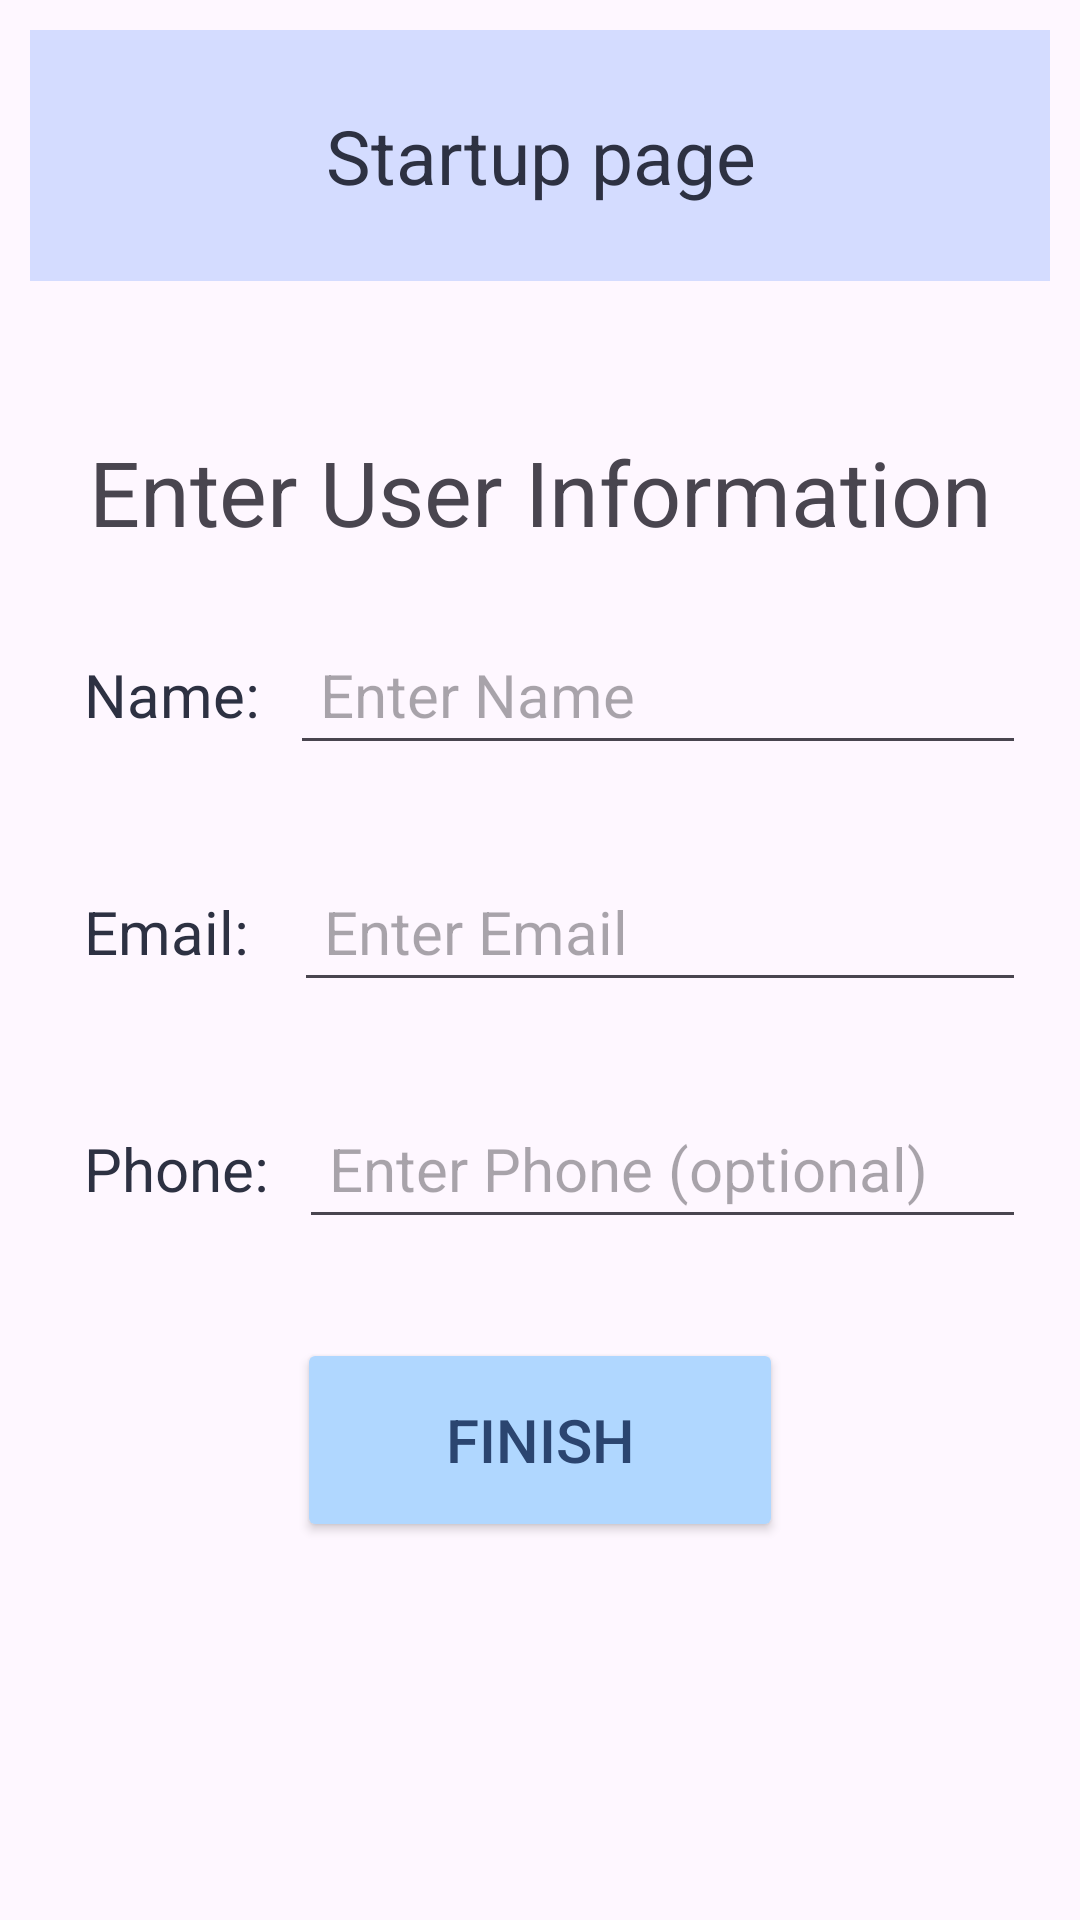

The Android layout XML behind this screen, and the referenced resources:
<!-- AndroidManifest.xml: application theme Theme.Rocketlaunch -->
<!-- res/layout/startup.xml -->
<?xml version="1.0" encoding="utf-8"?>
<androidx.constraintlayout.widget.ConstraintLayout xmlns:android="http://schemas.android.com/apk/res/android"
    xmlns:app="http://schemas.android.com/apk/res-auto"
    android:layout_width="match_parent"
    android:layout_height="match_parent">

    <androidx.core.widget.NestedScrollView
        android:layout_width="match_parent"
        android:layout_height="0dp"
        app:layout_constraintTop_toTopOf="parent"
        app:layout_constraintBottom_toBottomOf="parent"
        android:layout_margin="10dp">

        <androidx.constraintlayout.widget.ConstraintLayout
            android:layout_width="match_parent"
            android:layout_height="wrap_content">

            
            <TextView
                android:id="@+id/user_homepage_header"
                style="@style/ActivityHeaderStyle"
                android:text="@string/startup_page"

                app:layout_constraintEnd_toEndOf="parent"
                app:layout_constraintStart_toStartOf="parent"
                app:layout_constraintTop_toTopOf="parent" />

            <TextView
                android:id="@+id/Enter_user_info_startup"
                android:layout_width="wrap_content"
                android:layout_height="wrap_content"
                android:layout_marginTop="50dp"
                android:text="@string/enter_user_information"
                android:textAlignment="center"
                android:textSize="30sp"
                app:layout_constraintEnd_toEndOf="parent"
                app:layout_constraintStart_toStartOf="parent"
                app:layout_constraintTop_toBottomOf="@+id/user_homepage_header" />

            <LinearLayout
                android:id="@+id/linearLayout"
                android:layout_width="match_parent"
                android:layout_height="wrap_content"
                android:layout_marginTop="16dp"
                android:orientation="horizontal"
                android:padding="8dp"
                android:paddingBottom="8dp"
                app:layout_constraintEnd_toEndOf="parent"
                app:layout_constraintStart_toStartOf="parent"
                app:layout_constraintTop_toBottomOf="@+id/Enter_user_info_startup">

                <TextView
                    style="@style/FragmentConstants"
                    android:layout_width="wrap_content"
                    android:layout_height="wrap_content"
                    android:text="Name:" />

                <EditText
                    android:id="@+id/edit_user_name"
                    style="@style/FragmentConstants"
                    android:layout_width="0dp"
                    android:layout_height="wrap_content"
                    android:layout_weight="1"
                    android:hint="Enter Name" />
            </LinearLayout>

            <LinearLayout
                android:id="@+id/linearLayout3"
                android:layout_width="match_parent"
                android:layout_height="wrap_content"
                android:layout_marginTop="16dp"
                android:orientation="horizontal"
                android:padding="8dp"
                android:paddingBottom="8dp"
                app:layout_constraintEnd_toEndOf="parent"
                app:layout_constraintStart_toStartOf="parent"
                app:layout_constraintTop_toBottomOf="@+id/linearLayout">

                <TextView
                    style="@style/FragmentConstants"
                    android:layout_width="wrap_content"
                    android:layout_height="wrap_content"
                    android:text="Email: " />

                <EditText
                    android:id="@+id/edit_user_email"
                    style="@style/FragmentConstants"
                    android:layout_width="0dp"
                    android:layout_height="wrap_content"
                    android:layout_weight="1"
                    android:inputType="textEmailAddress"
                    android:hint="Enter Email"
                    android:autofillHints="emailAddress"/>
            </LinearLayout>

            <LinearLayout
                android:id="@+id/linearLayout4"
                android:layout_width="match_parent"
                android:layout_height="wrap_content"
                android:layout_marginTop="16dp"
                android:orientation="horizontal"
                android:padding="8dp"
                android:paddingBottom="8dp"
                app:layout_constraintEnd_toEndOf="parent"
                app:layout_constraintHorizontal_bias="0.0"
                app:layout_constraintStart_toStartOf="parent"
                app:layout_constraintTop_toBottomOf="@+id/linearLayout3">

                <TextView
                    style="@style/FragmentConstants"
                    android:layout_width="wrap_content"
                    android:layout_height="wrap_content"
                    android:text="Phone:" />

                <EditText
                    android:id="@+id/edit_user_phone"
                    style="@style/FragmentConstants"
                    android:layout_width="0dp"
                    android:layout_height="wrap_content"
                    android:layout_weight="1"
                    android:hint="Enter Phone (optional)"
                    android:autofillHints="phone"/>

            </LinearLayout>

            <androidx.constraintlayout.widget.ConstraintLayout
                android:id="@+id/organizer_startup_fields"
                android:layout_width="wrap_content"
                android:layout_height="wrap_content"
                android:layout_marginTop="24dp"
                android:visibility="gone"
                app:layout_constraintEnd_toEndOf="parent"
                app:layout_constraintStart_toStartOf="parent"
                app:layout_constraintTop_toBottomOf="@+id/linearLayout4">

                <LinearLayout
                    android:id="@+id/linearLayout5"
                    android:layout_width="408dp"
                    android:layout_height="65dp"
                    android:orientation="horizontal"
                    android:padding="8dp"
                    android:paddingBottom="8dp"
                    app:layout_constraintEnd_toEndOf="parent"
                    app:layout_constraintStart_toStartOf="parent"
                    app:layout_constraintTop_toTopOf="parent">

                    <TextView
                        style="@style/FragmentConstants"
                        android:layout_width="wrap_content"
                        android:layout_height="wrap_content"
                        android:text="User Facility:" />

                    <EditText
                        android:id="@+id/edit_user_facility"
                        style="@style/FragmentConstants"
                        android:layout_width="0dp"
                        android:layout_height="wrap_content"
                        android:layout_weight="1"
                        android:hint="Enter Facility" />

                </LinearLayout>

                <LinearLayout
                    android:id="@+id/linearLayout6"
                    android:layout_width="match_parent"
                    android:layout_height="wrap_content"
                    android:layout_marginTop="16dp"
                    android:orientation="horizontal"
                    android:padding="8dp"
                    android:paddingBottom="8dp"
                    app:layout_constraintBottom_toBottomOf="parent"
                    app:layout_constraintEnd_toEndOf="parent"
                    app:layout_constraintHorizontal_bias="0.0"
                    app:layout_constraintStart_toStartOf="parent"
                    app:layout_constraintTop_toBottomOf="@+id/linearLayout5">

                    <TextView
                        style="@style/FragmentConstants"
                        android:layout_width="wrap_content"
                        android:layout_height="wrap_content"
                        android:text="Facility Address:" />

                    <EditText
                        android:id="@+id/edit_user_facility_address"
                        style="@style/FragmentConstants"
                        android:layout_width="0dp"
                        android:layout_height="wrap_content"
                        android:layout_weight="1"
                        android:hint="Enter Facility Address" />

                </LinearLayout>
            </androidx.constraintlayout.widget.ConstraintLayout>

            <Button
                android:id="@+id/startup_button"
                android:layout_width="162dp"
                android:layout_height="68dp"
                android:layout_marginVertical="25dp"
                android:text="Finish"
                android:textColor="@color/marian_blue"
                android:theme="@style/ButtonStyleA"
                app:layout_constraintTop_toBottomOf="@id/organizer_startup_fields"
                app:layout_constraintBottom_toBottomOf="parent"
                app:layout_constraintEnd_toEndOf="parent"
                app:layout_constraintStart_toStartOf="parent" />
        </androidx.constraintlayout.widget.ConstraintLayout>

    </androidx.core.widget.NestedScrollView>

</androidx.constraintlayout.widget.ConstraintLayout>
<!-- resources referenced by this layout -->
<resources>
  <color name="marian_blue">#2B4570</color>
  <string name="enter_user_information">Enter User Information</string>
  <string name="startup_page">Startup page</string>
  <style name="ActivityHeaderStyle">
  
          <item name="android:textAlignment">center</item>
          <item name="android:textSize">25sp</item>
          <item name="android:textColor">@color/gunmetal</item>
  
          <item name="android:paddingTop">25sp</item>
          <item name="android:paddingBottom">25sp</item>
          <item name="android:background">@color/periwinkle</item>
          <item name="android:layout_width">match_parent</item>
          <item name="android:layout_height">wrap_content</item>
          <item name="android:gravity">center</item></style>
  <style name="ButtonStyleA">
          <item name="android:backgroundTint">@color/uranian_blue</item>
          <item name="android:layout_width">wrap_content</item>
          <item name="android:layout_height">wrap_content</item>
          <item name="cornerRadius">20sp</item>
          <item name="android:textSize">20sp</item>
          <item name="android:textColor">@color/marian_blue</item> </style>
  <style name="FragmentConstants">
          <item name="android:textSize">20sp</item>
          <item name="android:textColor">@color/gunmetal</item>
          <item name="android:padding">10sp</item> </style>
  <style name="Theme.Rocketlaunch" parent="Base.Theme.Rocketlaunch" />
  <color name="gunmetal">#2D3142</color>
  <color name="periwinkle">#D4DCFF</color>
  <color name="uranian_blue">#B0D7FF</color>
  <style name="Base.Theme.Rocketlaunch" parent="Theme.Material3.DayNight.NoActionBar">
          
          
      </style>
</resources>
